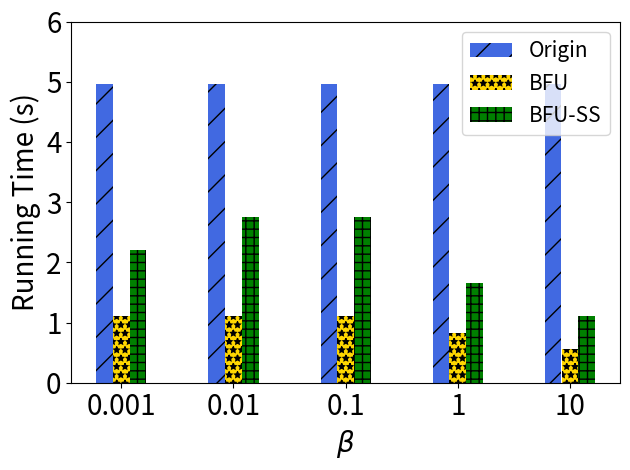

This chart was generated by the following Python code:
import matplotlib.pyplot as plt
import numpy as np

# [redacted]
labels = ['0.001', '0.01', '0.1', '1', '10']

unl_fr = [1*2*0.9*2.76, 1*2*0.9*2.76, 1*2*0.9*2.76, 1*2*0.9*2.76, 1*2*0.9*2.76]
unl_br = [0.1*4*2.76, 0.1*4*2.76, 0.1*4*2.76, 0.1*3*2.76, 0.1*2*2.76]
unl_self_r = [0.2*4*2.76, 0.2*5*2.76, 0.2*5*2.76, 0.2*3*2.76, 0.2*2*2.76]
unl_hess_r = [1*2*2.76,  1*2*2.76, 2*2.76, 2*2.76, 2*2.76]

x = np.arange(len(labels))  # the label locations
width = 0.6  # the width of the bars
# no_noise = np.around(no_noise,0)
# samping = np.around(samping,0)
# ldp = np.around(ldp,0)


plt.subplots()
plt.bar(x - width / 4, unl_fr, width=0.148, label='Origin', color='royalblue',  hatch='/')
plt.bar(x - 0, unl_br, width=0.148, label='BFU', color='gold', hatch='**')
plt.bar(x + width / 4, unl_self_r, width=0.148, label='BFU-SS', color='green', hatch='++')

#plt.bar(x + width / 2 - width / 8, unl_hess_r, width=0.148, label='HFU', hatch='-')
# Add some text for labels, title and custom x-axis tick labels, etc.
plt.ylabel('Running Time (s)', fontsize=20)
# ax.set_title('Performance of Different Users n')
plt.xticks(x, labels, fontsize=20)
# ax.set_xticklabels(labels,fontsize=15)

my_y_ticks = np.arange(0, 7, 1)
plt.yticks(my_y_ticks, fontsize=20)
# ax.set_yticklabels(my_y_ticks,fontsize=15)

plt.xlabel('$\\beta$' ,fontsize=20)

plt.legend(loc='upper right', fontsize=15)

# ax.bar_label(rects1, padding=1)
# ax.bar_label(rects2, padding=3)
# ax.bar_label(rects3, padding=3)

plt.tight_layout()

plt.rcParams['figure.figsize'] = (2.0, 1)
plt.rcParams['image.interpolation'] = 'nearest'
plt.rcParams['figure.subplot.left'] = 0.11
plt.rcParams['figure.subplot.bottom'] = 0.08
plt.rcParams['figure.subplot.right'] = 0.977
plt.rcParams['figure.subplot.top'] = 0.969
plt.savefig('cifar_client_rt_ur_bar.png', dpi=400)
plt.show()
